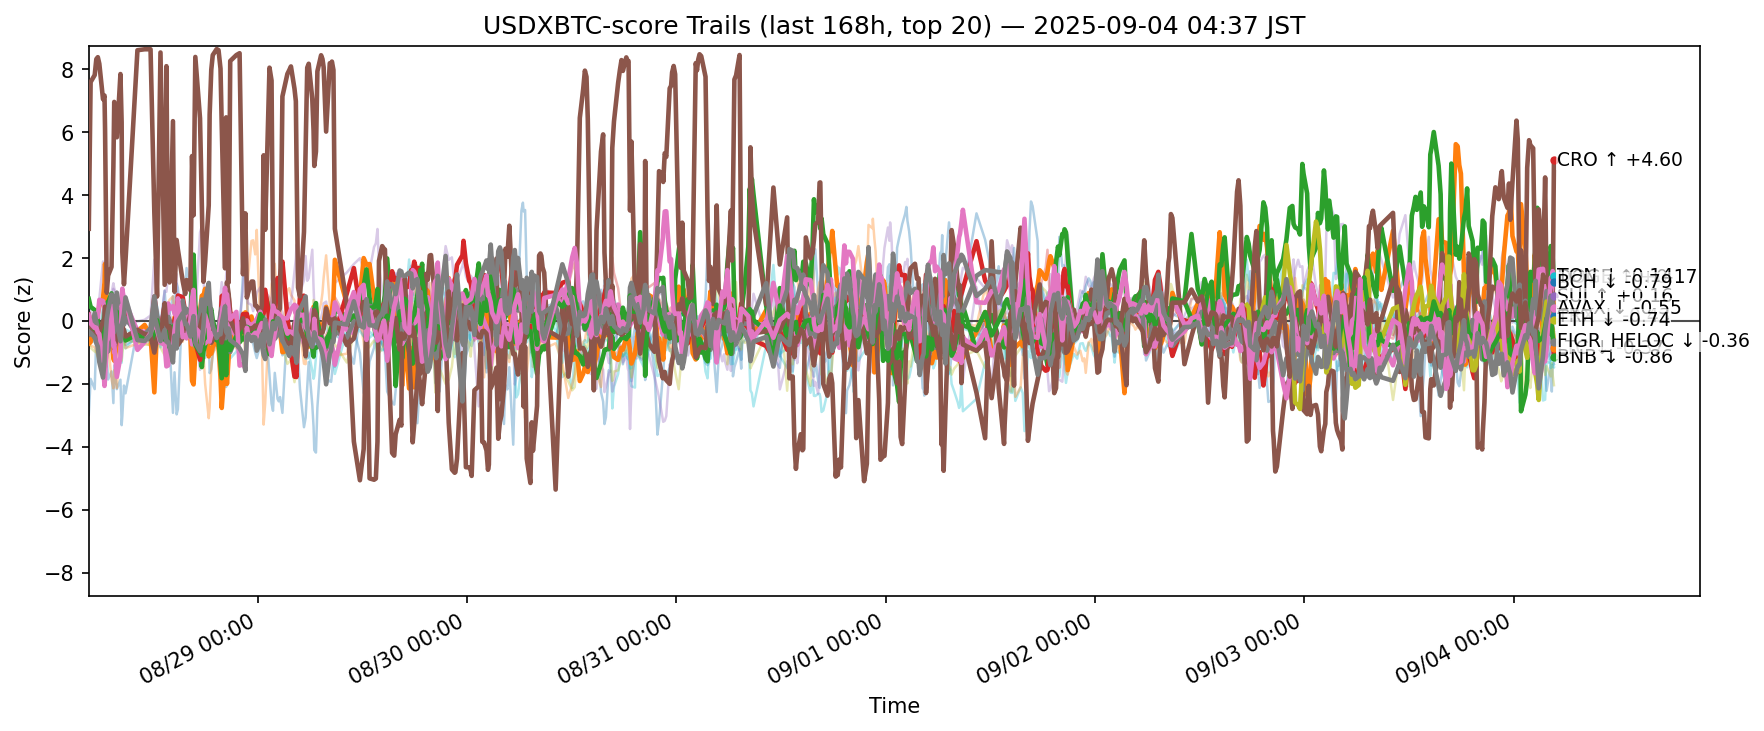

Source data for this figure (header and first rows):
ts, side, symbol, score
2025-08-27 19:38:06.261395+00:00, usdxbtc, ADA, -0.4783
2025-08-27 19:38:06.261395+00:00, usdxbtc, AVAX, -0.7241
2025-08-27 19:38:06.261395+00:00, usdxbtc, BCH, 0.7008
2025-08-27 19:38:06.261395+00:00, usdxbtc, BNB, 0.2075
2025-08-27 19:38:06.261395+00:00, usdxbtc, BTC, 0.6617
2025-08-27 19:38:06.261395+00:00, usdxbtc, CRO, 2.93
2025-08-27 19:38:06.261395+00:00, usdxbtc, DOGE, 0.04028
2025-08-27 19:38:06.261395+00:00, usdxbtc, ETH, -0.2378
2025-08-27 19:38:06.261395+00:00, usdxbtc, HBAR, 0.3209
2025-08-27 19:38:06.261395+00:00, usdxbtc, HYPE, -2.991
2025-08-27 19:38:06.261395+00:00, usdxbtc, LINK, -0.2836
2025-08-27 19:38:06.261395+00:00, usdxbtc, LTC, -0.06212
2025-08-27 19:38:06.261395+00:00, usdxbtc, SHIB, 0.2055
2025-08-27 19:38:06.261395+00:00, usdxbtc, SOL, -0.3583
2025-08-27 19:38:06.261395+00:00, usdxbtc, SUI, 0.0256
2025-08-27 19:38:06.261395+00:00, usdxbtc, TON, 0.1913
2025-08-27 19:38:06.261395+00:00, usdxbtc, TRX, -0.3354
2025-08-27 19:38:06.261395+00:00, usdxbtc, UNI, -0.2824
2025-08-27 19:38:06.261395+00:00, usdxbtc, XLM, -0.6626
2025-08-27 19:38:06.261395+00:00, usdxbtc, XRP, 0.3142
2025-08-27 19:50:39.681308+00:00, usdxbtc, ADA, -0.6722
2025-08-27 19:50:39.681308+00:00, usdxbtc, AVAX, -0.6716
2025-08-27 19:50:39.681308+00:00, usdxbtc, BCH, 0.4474
2025-08-27 19:50:39.681308+00:00, usdxbtc, BNB, -0.08455
2025-08-27 19:50:39.681308+00:00, usdxbtc, BTC, 0.2691
2025-08-27 19:50:39.681308+00:00, usdxbtc, CRO, 7.594
2025-08-27 19:50:39.681308+00:00, usdxbtc, DOGE, -0.3217
2025-08-27 19:50:39.681308+00:00, usdxbtc, ETH, -0.4318
2025-08-27 19:50:39.681308+00:00, usdxbtc, HBAR, -0.375
2025-08-27 19:50:39.681308+00:00, usdxbtc, HYPE, -1.842
2025-08-27 19:50:39.681308+00:00, usdxbtc, LINK, -0.7798
2025-08-27 19:50:39.681308+00:00, usdxbtc, LTC, -0.1943
2025-08-27 19:50:39.681308+00:00, usdxbtc, SHIB, -0.1689
2025-08-27 19:50:39.681308+00:00, usdxbtc, SOL, -0.6568
2025-08-27 19:50:39.681308+00:00, usdxbtc, SUI, -0.3537
2025-08-27 19:50:39.681308+00:00, usdxbtc, TON, -0.08084
2025-08-27 19:50:39.681308+00:00, usdxbtc, TRX, -0.381
2025-08-27 19:50:39.681308+00:00, usdxbtc, UNI, -0.8421
2025-08-27 19:50:39.681308+00:00, usdxbtc, XLM, -0.8545
2025-08-27 19:50:39.681308+00:00, usdxbtc, XRP, -0.101
2025-08-27 20:18:51.202442+00:00, usdxbtc, ADA, -0.6406
2025-08-27 20:18:51.202442+00:00, usdxbtc, AVAX, 0.09481
2025-08-27 20:18:51.202442+00:00, usdxbtc, BCH, 0.3473
2025-08-27 20:18:51.202442+00:00, usdxbtc, BNB, -0.3014
2025-08-27 20:18:51.202442+00:00, usdxbtc, BTC, 0.04464
2025-08-27 20:18:51.202442+00:00, usdxbtc, CRO, 7.819
2025-08-27 20:18:51.202442+00:00, usdxbtc, DOGE, -0.01654
2025-08-27 20:18:51.202442+00:00, usdxbtc, ETH, 0.2469
2025-08-27 20:18:51.202442+00:00, usdxbtc, HBAR, -0.4945
2025-08-27 20:18:51.202442+00:00, usdxbtc, HYPE, -2.167
2025-08-27 20:18:51.202442+00:00, usdxbtc, LINK, -0.8439
2025-08-27 20:18:51.202442+00:00, usdxbtc, LTC, -0.5252
2025-08-27 20:18:51.202442+00:00, usdxbtc, SHIB, -0.416
2025-08-27 20:18:51.202442+00:00, usdxbtc, SOL, -0.2234
2025-08-27 20:18:51.202442+00:00, usdxbtc, SUI, -0.4103
2025-08-27 20:18:51.202442+00:00, usdxbtc, TON, -0.2265
2025-08-27 20:18:51.202442+00:00, usdxbtc, TRX, -0.524
2025-08-27 20:18:51.202442+00:00, usdxbtc, UNI, -0.8441
2025-08-27 20:18:51.202442+00:00, usdxbtc, XLM, -0.9747
2025-08-27 20:18:51.202442+00:00, usdxbtc, XRP, -0.3388
... 12,400 more rows
